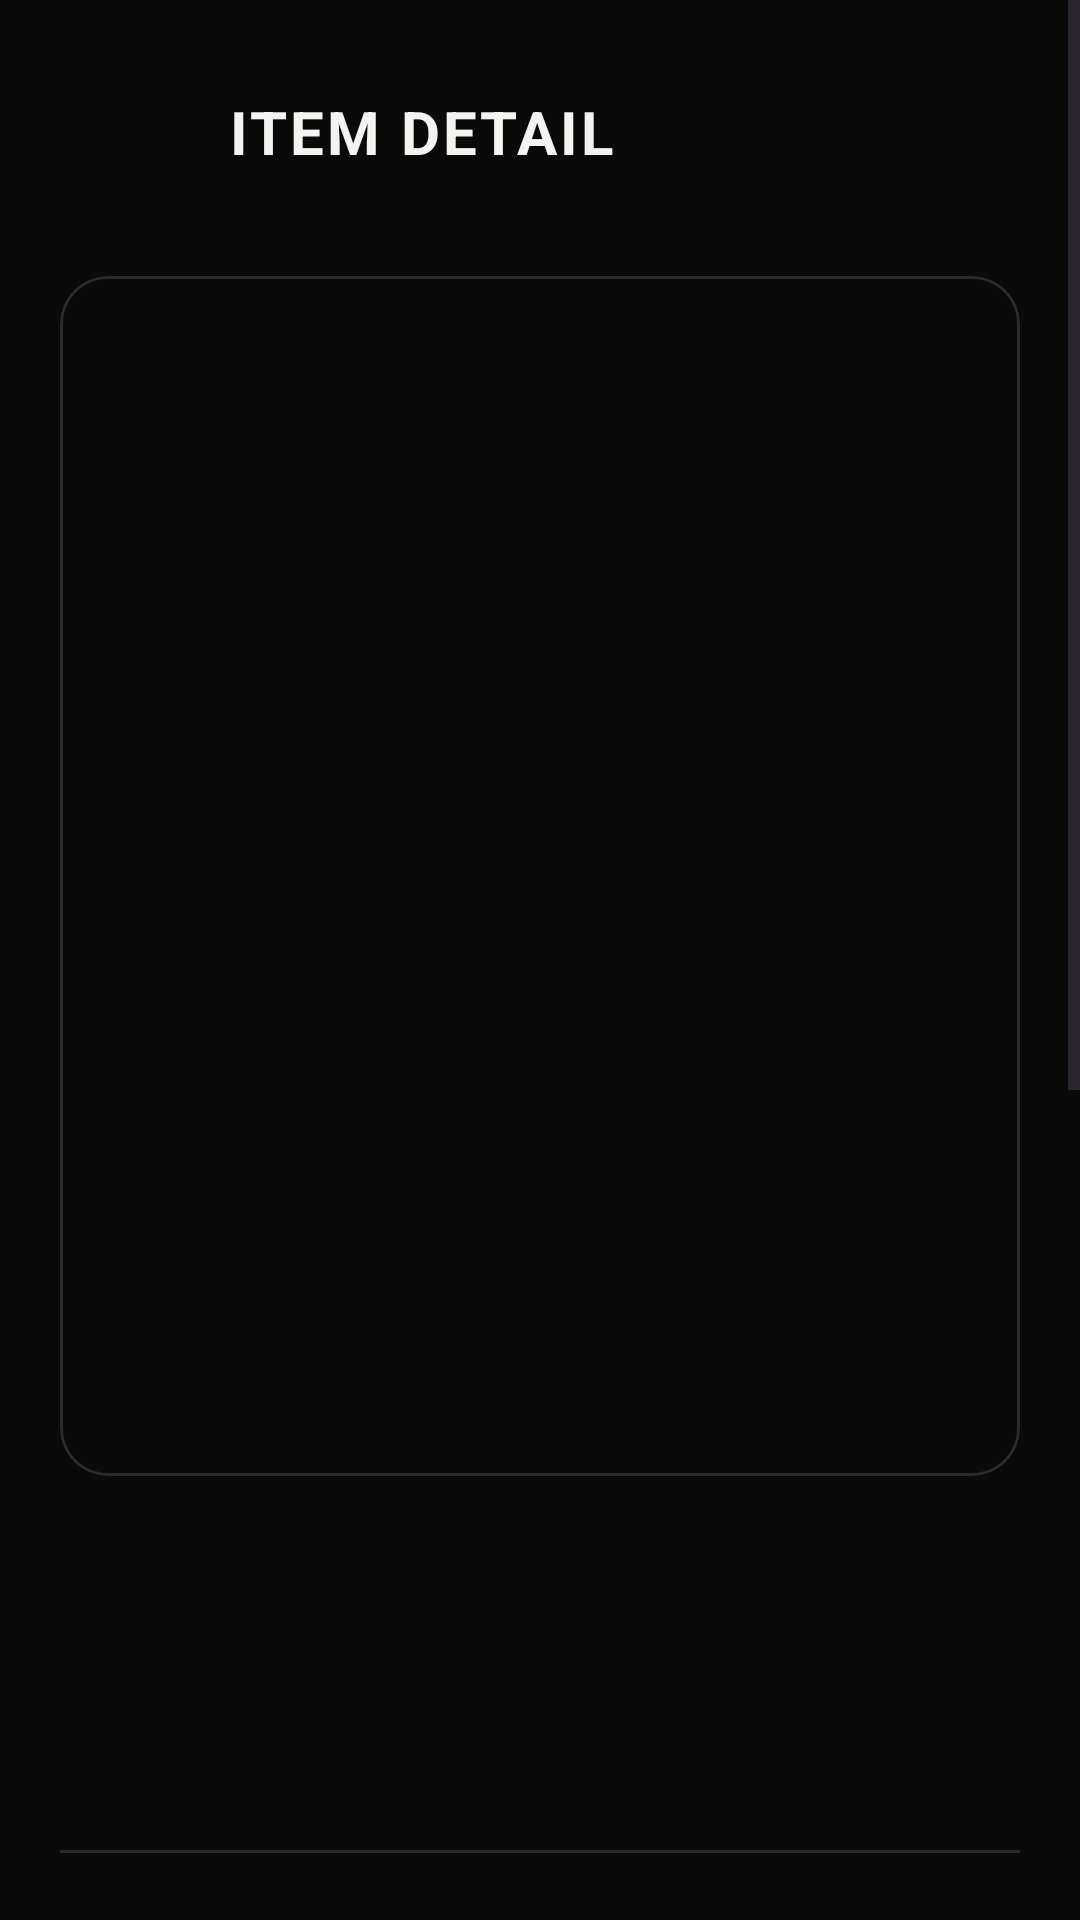

The Android layout XML behind this screen, and the referenced resources:
<!-- AndroidManifest.xml: application theme Theme.SmartWardrobe -->
<!-- res/layout/activity_item_detail.xml -->
<?xml version="1.0" encoding="utf-8"?>
<ScrollView xmlns:android="http://schemas.android.com/apk/res/android"
    xmlns:app="http://schemas.android.com/apk/res-auto"
    xmlns:tools="http://schemas.android.com/tools"
    android:layout_width="match_parent"
    android:layout_height="match_parent"
    android:fillViewport="true"
    android:background="@color/black">

    <LinearLayout
        android:layout_width="match_parent"
        android:layout_height="wrap_content"
        android:orientation="vertical"
        android:padding="20dp">

        <LinearLayout
            android:layout_width="match_parent"
            android:layout_height="wrap_content"
            android:orientation="horizontal"
            android:gravity="center_vertical">

            <ImageButton
                android:id="@+id/btnBack"
                android:layout_width="48dp"
                android:layout_height="48dp"
                android:background="?attr/selectableItemBackgroundBorderless"
                android:src="@drawable/ic_back"
                app:tint="@color/white"
                android:padding="12dp"
                android:contentDescription="Back" />

            <TextView
                android:layout_width="wrap_content"
                android:layout_height="wrap_content"
                android:text="@string/item_detail"
                android:textColor="@color/white"
                android:textSize="20sp"
                android:textStyle="bold"
                android:letterSpacing="0.05"
                android:layout_marginStart="8dp"/>
        </LinearLayout>

        <com.google.android.material.card.MaterialCardView
            android:layout_width="match_parent"
            android:layout_height="wrap_content"
            android:layout_marginTop="24dp"
            app:cardCornerRadius="16dp"
            app:cardElevation="0dp"
            app:strokeWidth="1dp"
            app:strokeColor="@color/border_color"
            app:cardBackgroundColor="@color/card_bg">

            <ImageView
                android:id="@+id/imgDetail"
                android:layout_width="match_parent"
                android:layout_height="400dp"
                android:scaleType="centerCrop"
                android:background="@color/black" />
        </com.google.android.material.card.MaterialCardView>

        <LinearLayout
            android:layout_width="match_parent"
            android:layout_height="wrap_content"
            android:orientation="vertical"
            android:layout_marginTop="24dp">

            <TextView
                android:id="@+id/tvCategoryName"
                android:layout_width="match_parent"
                android:layout_height="wrap_content"
                tools:text="DRESS"
                android:textColor="@color/accent"
                android:textSize="12sp"
                android:textStyle="bold"
                android:letterSpacing="0.1"
                android:textAllCaps="true"/>

            <TextView
                android:id="@+id/tvSubcategory"
                android:layout_width="match_parent"
                android:layout_height="wrap_content"
                tools:text="Strapless Gown"
                android:textColor="@color/white"
                android:textSize="22sp"
                android:textStyle="bold"
                android:layout_marginTop="4dp"/>

            <TextView
                android:id="@+id/tvDescription"
                android:layout_width="match_parent"
                android:layout_height="wrap_content"
                tools:text="A striking strapless ball gown featuring a black background with a vibrant fuchsia floral jacquard pattern."
                android:textColor="@color/warm_gray"
                android:textSize="14sp"
                android:lineSpacingMultiplier="1.2"
                android:layout_marginTop="12dp"/>

            <View
                android:layout_width="match_parent"
                android:layout_height="1dp"
                android:background="@color/border_color"
                android:layout_marginVertical="20dp"/>

            
            <LinearLayout
                android:layout_width="match_parent"
                android:layout_height="wrap_content"
                android:orientation="vertical">

                <include layout="@layout/row_attribute" android:id="@+id/rowColor"/>
                <include layout="@layout/row_attribute" android:id="@+id/rowTone"/>
                <include layout="@layout/row_attribute" android:id="@+id/rowStyle"/>
                <include layout="@layout/row_attribute" android:id="@+id/rowPattern"/>
                <include layout="@layout/row_attribute" android:id="@+id/rowMaterial"/>
                <include layout="@layout/row_attribute" android:id="@+id/rowFit"/>
                <include layout="@layout/row_attribute" android:id="@+id/rowSeason"/>

            </LinearLayout>

            <TextView
                android:layout_width="match_parent"
                android:layout_height="wrap_content"
                android:text="@string/occasions"
                android:textColor="@color/accent"
                android:textSize="12sp"
                android:textStyle="bold"
                android:letterSpacing="0.1"
                android:layout_marginTop="24dp"
                android:textAllCaps="true"/>

            <com.google.android.material.chip.ChipGroup
                android:id="@+id/chipGroupOccasions"
                android:layout_width="match_parent"
                android:layout_height="wrap_content"
                android:layout_marginTop="12dp"
                app:chipSpacingHorizontal="8dp"
                app:chipSpacingVertical="4dp">
                
            </com.google.android.material.chip.ChipGroup>

        </LinearLayout>

        <Button
            android:id="@+id/btnSave"
            android:layout_width="match_parent"
            android:layout_height="56dp"
            android:text="@string/save_changes"
            android:layout_marginTop="40dp"
            android:layout_marginBottom="20dp"
            android:backgroundTint="@color/accent"
            android:textColor="@color/black"
            android:textStyle="bold"
            app:cornerRadius="8dp"/>

    </LinearLayout>
</ScrollView>
<!-- res/layout/row_attribute.xml (included above) -->
<?xml version="1.0" encoding="utf-8"?>
<LinearLayout xmlns:android="http://schemas.android.com/apk/res/android"
    android:layout_width="match_parent"
    android:layout_height="wrap_content"
    android:orientation="horizontal"
    android:paddingVertical="12dp"
    android:gravity="center_vertical">

    <TextView
        android:id="@+id/tvLabel"
        android:layout_width="100dp"
        android:layout_height="wrap_content"
        android:textColor="@color/text_muted"
        android:textSize="14sp"
        android:text="Label"/>

    <com.ctis487.smartwardrobe.customview.CircularColorView
        android:id="@+id/colorCircle"
        android:layout_width="16dp"
        android:layout_height="16dp"
        android:layout_marginEnd="12dp"
        android:visibility="gone"/>

    <TextView
        android:id="@+id/tvValue"
        android:layout_width="match_parent"
        android:layout_height="wrap_content"
        android:textColor="@color/white"
        android:textSize="14sp"
        android:textStyle="bold"
        android:text="Value"/>

</LinearLayout>
<!-- resources referenced by this layout -->
<resources>
  <color name="accent">#C8A96E</color>
  <color name="black">#0A0A0A</color>
  <color name="border_color">#2A2A2A</color>
  <color name="card_bg">#141414</color>
  <color name="text_muted">#666666</color>
  <color name="warm_gray">#B8B0A4</color>
  <color name="white">#F5F3EF</color>
  <string name="item_detail">ITEM DETAIL</string>
  <string name="occasions">Occasions</string>
  <string name="save_changes">SAVE CHANGES</string>
  <style name="Theme.SmartWardrobe" parent="Base.Theme.SmartWardrobe" />
  <style name="Base.Theme.SmartWardrobe" parent="Theme.Material3.DayNight.NoActionBar">
          
          <item name="colorPrimary">@color/accent</item>
          <item name="android:statusBarColor">@color/black</item>
          <item name="android:windowBackground">@color/black</item>
          <item name="android:navigationBarColor">@color/black</item>
      </style>
</resources>
